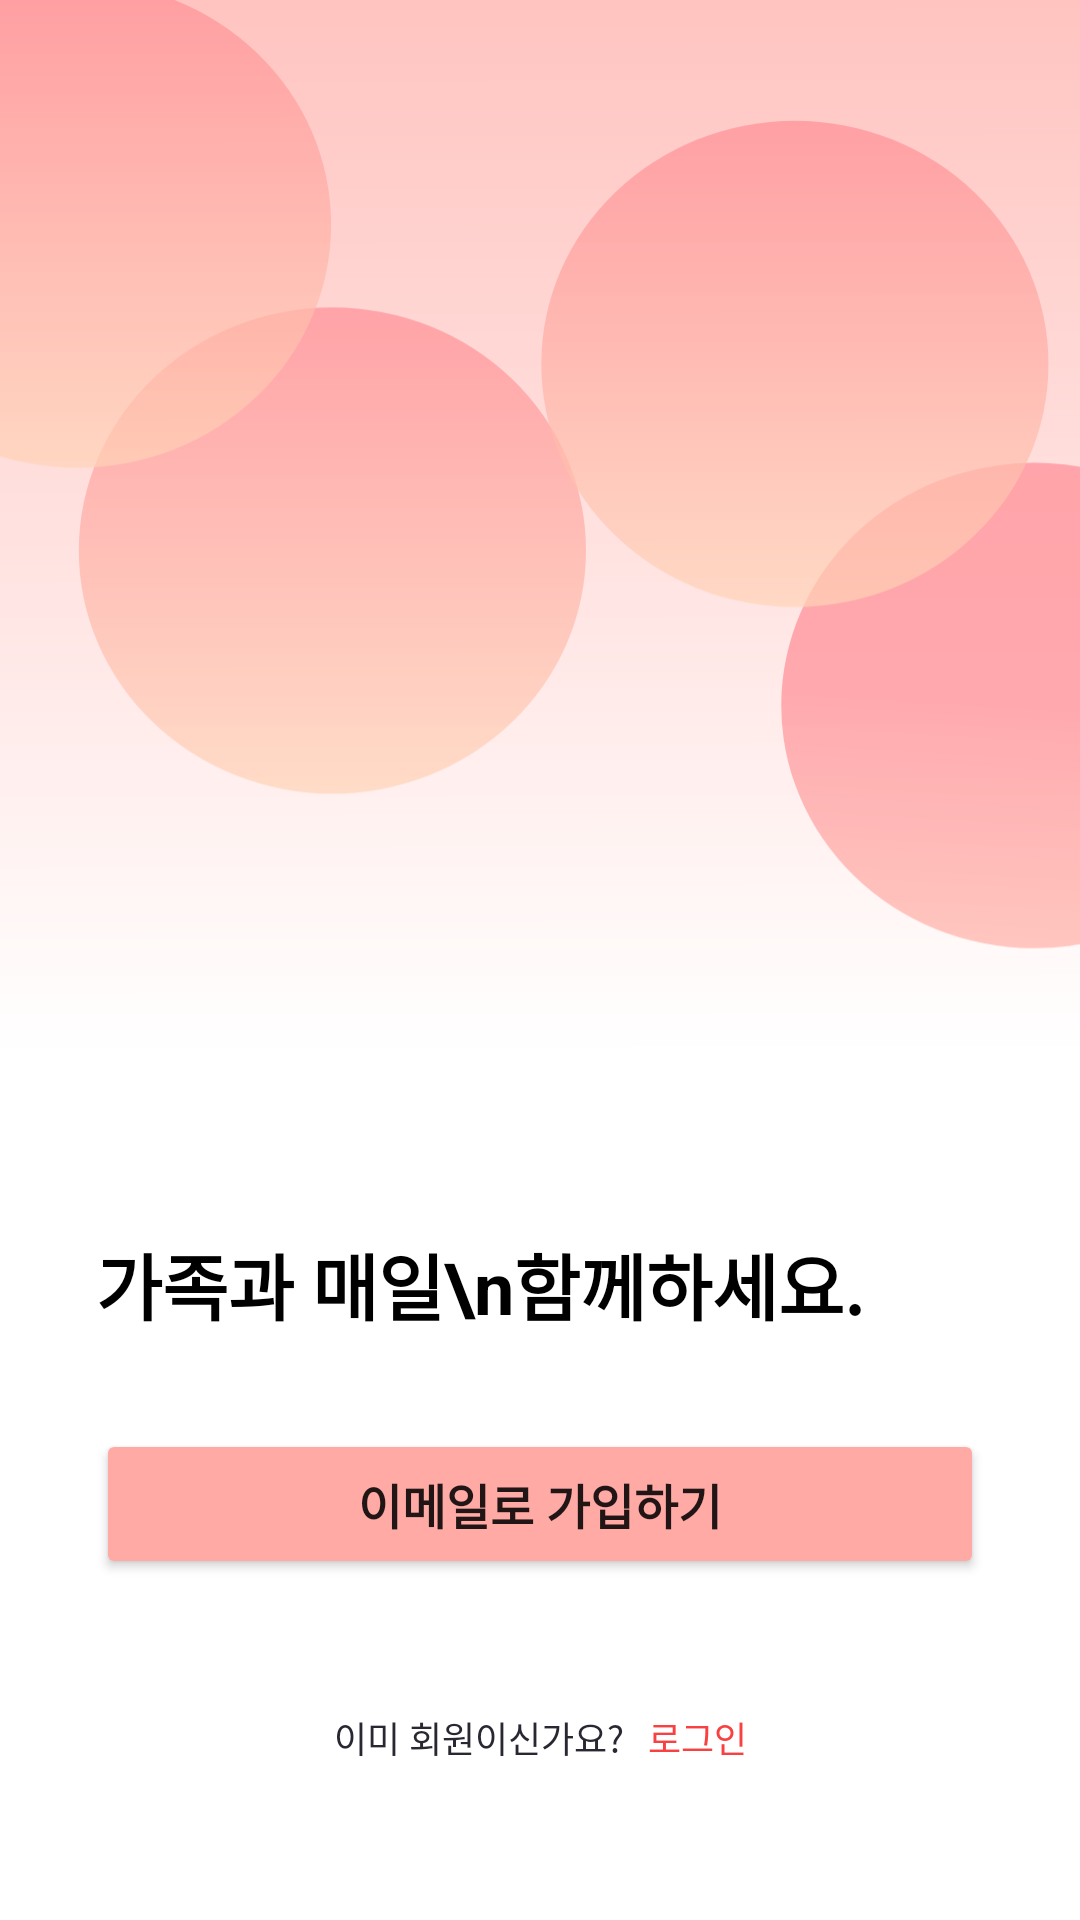

Android layout source for this screen:
<!-- AndroidManifest.xml: application theme Theme.Faily -->
<!-- res/layout/activity_splash.xml -->
<?xml version="1.0" encoding="utf-8"?>
<layout
    xmlns:android="http://schemas.android.com/apk/res/android"
    xmlns:app="http://schemas.android.com/apk/res-auto"
    xmlns:tools="http://schemas.android.com/tools">
    <data>
        <variable
            name="viewModel"
            type="com.project.faily.ui.splash.SplashViewModel" />
    </data>

    <androidx.constraintlayout.widget.ConstraintLayout
        android:layout_width="match_parent"
        android:layout_height="match_parent">
        <ImageView
            android:layout_width="match_parent"
            android:layout_height="match_parent"
            android:src="@drawable/login_background"
            android:scaleType="centerCrop"/>
        <TextView
            android:layout_width="wrap_content"
            android:layout_height="wrap_content"
            android:text="가족과 매일\n함께하세요."
            android:textColor="@color/grayscale_1"
            android:textSize="24sp"
            android:textStyle="bold"

            app:layout_constraintBottom_toTopOf="@+id/button"
            app:layout_constraintStart_toStartOf="parent"
            android:layout_marginLeft="32dp"
            android:layout_marginBottom="31dp"/>
        <Button
            android:id="@+id/button"
            android:layout_width="0dp"
            android:layout_height="50dp"
            android:text="이메일로 가입하기"
            android:textSize="16sp"
            android:textStyle="bold"
            android:backgroundTint="@color/secondary_pink"
            app:layout_constraintBottom_toTopOf="@+id/textView"
            app:layout_constraintEnd_toEndOf="parent"
            app:layout_constraintStart_toStartOf="parent"
            android:layout_marginHorizontal="32dp"
            android:layout_marginBottom="44dp"/>

        <TextView
            android:id="@+id/textView"
            android:layout_width="wrap_content"
            android:layout_height="wrap_content"
            android:layout_marginBottom="52dp"
            android:text="이미 회원이신가요?"
            android:textSize="12sp"
            android:textColor="#282732"
            app:layout_constraintBottom_toBottomOf="parent"
            app:layout_constraintEnd_toStartOf="@+id/textView2"
            app:layout_constraintHorizontal_bias="0.5"
            app:layout_constraintHorizontal_chainStyle="packed"
            app:layout_constraintStart_toStartOf="parent" />

        <TextView
            android:id="@+id/textView2"
            android:layout_width="wrap_content"
            android:layout_height="wrap_content"
            android:text="로그인"
            android:textSize="12sp"
            android:textColor="@color/coral"
            app:layout_constraintEnd_toEndOf="parent"
            app:layout_constraintHorizontal_bias="0.5"
            app:layout_constraintStart_toEndOf="@+id/textView"
            app:layout_constraintTop_toTopOf="@+id/textView"
            android:layout_marginLeft="8dp"/>

    </androidx.constraintlayout.widget.ConstraintLayout>

</layout>
<!-- resources referenced by this layout -->
<resources>
  <color name="coral">#f84242</color>
  <color name="grayscale_1">#000000</color>
  <color name="secondary_pink">#ffaaa5</color>
  <!-- drawable login_background: vector/xml drawable (drawable, 2872 chars, omitted) -->
  <style name="Theme.Faily" parent="Theme.MaterialComponents.DayNight.DarkActionBar">
          
          <item name="colorPrimary">@color/purple_500</item>
          <item name="colorPrimaryVariant">@color/purple_700</item>
          <item name="colorOnPrimary">@color/white</item>
          
          <item name="colorSecondary">@color/teal_200</item>
          <item name="colorSecondaryVariant">@color/teal_700</item>
          <item name="colorOnSecondary">@color/black</item>
          
          <item name="android:statusBarColor" tools:targetApi="l">@color/white</item>
          <item name="windowActionBar">true</item>
          <item name="windowNoTitle">true</item>
          
          <item name="actionMenuTextColor">@color/black</item>
          <item name="android:actionMenuTextColor">@color/black</item>
          <item name="android:windowLightStatusBar">true</item>
  
          <item name="android:windowTranslucentStatus">true</item>
         
          <item name="android:fitsSystemWindows">true</item>
  
          <item name="switchStyle">@style/SwitchStyle</item>
  
  
          <item name="bottomSheetDialogTheme">@style/AppBottomSheetDialogTheme</item>
  
      </style>
  <color name="purple_500">#FF6200EE</color>
  <color name="purple_700">#FF3700B3</color>
  <color name="white">#FFFFFFFF</color>
  <color name="teal_200">#FF03DAC5</color>
  <color name="teal_700">#FF018786</color>
  <color name="black">#FF000000</color>
  <style name="SwitchStyle" parent="Widget.MaterialComponents.CompoundButton.Switch">
          <item name="materialThemeOverlay">@style/ThemeOverlay</item>
          <item name="switchMinWidth"> 50dp</item>
  
  
  
      </style>
  <style name="AppBottomSheetDialogTheme" parent="Theme.Design.Light.BottomSheetDialog">
          <item name="bottomSheetStyle">@style/AppModalStyle</item>
          <item name="android:navigationBarColor">@color/white</item>
          <item name="android:windowIsFloating">false</item>
      </style>
  <style name="ThemeOverlay">
          <item name="colorSecondary">@color/primary_pink</item>
      </style>
  <style name="AppModalStyle" parent="Widget.Design.BottomSheet.Modal">
          <item name="android:background">@drawable/box_bottom_sheet</item>
      </style>
  <color name="primary_pink">#ff8b94</color>
  <!-- drawable box_bottom_sheet (drawable) -->
  <?xml version="1.0" encoding="utf-8"?>
  <shape xmlns:android="http://schemas.android.com/apk/res/android"
      android:shape="rectangle">
  
      <solid android:color="@color/white"/>
      <corners android:topLeftRadius="15dp" android:topRightRadius="15dp"/>
  
  </shape>
</resources>
